Run: headless pygame with SDL's dummy video driver; simulated clock (each Clock.tick advances the game by its frame time, no real sleeping); random seed 0; keys injected as events and as key.get_pressed() state; mouse plan: one left click at the window centre at the start of phase 2, then a move to the lower-right quarter at the start of phase 3.
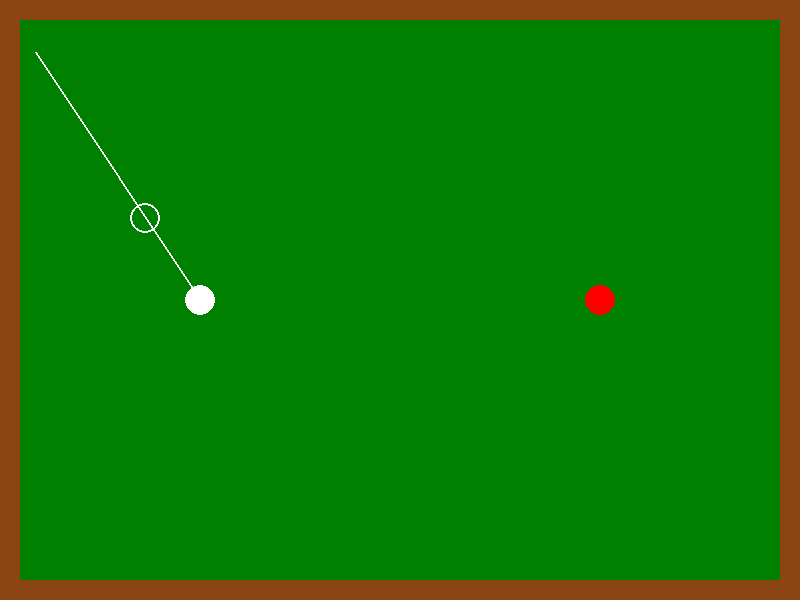
Frame 1 of 4 · flips 1–60 · no input
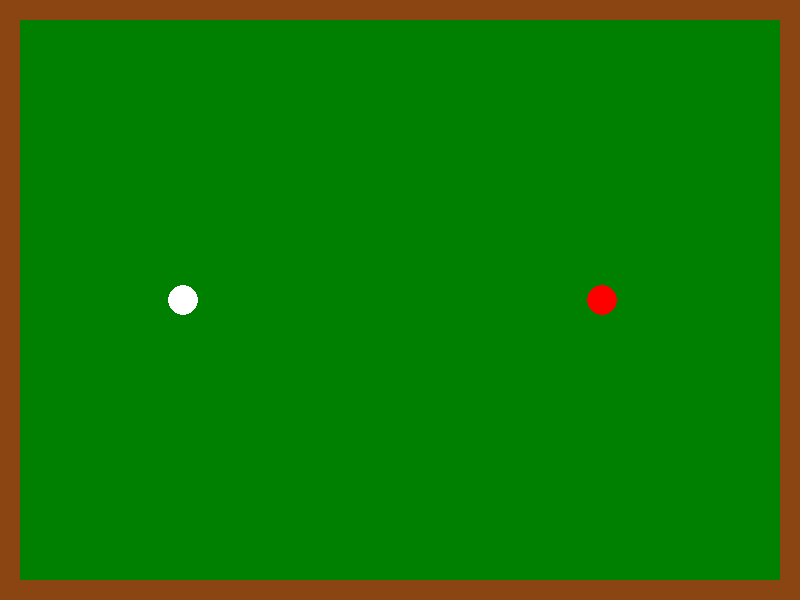
Frame 2 of 4 · flips 61–180 · clicked the window centre · tapped SPACE, RETURN · held RIGHT (→), D
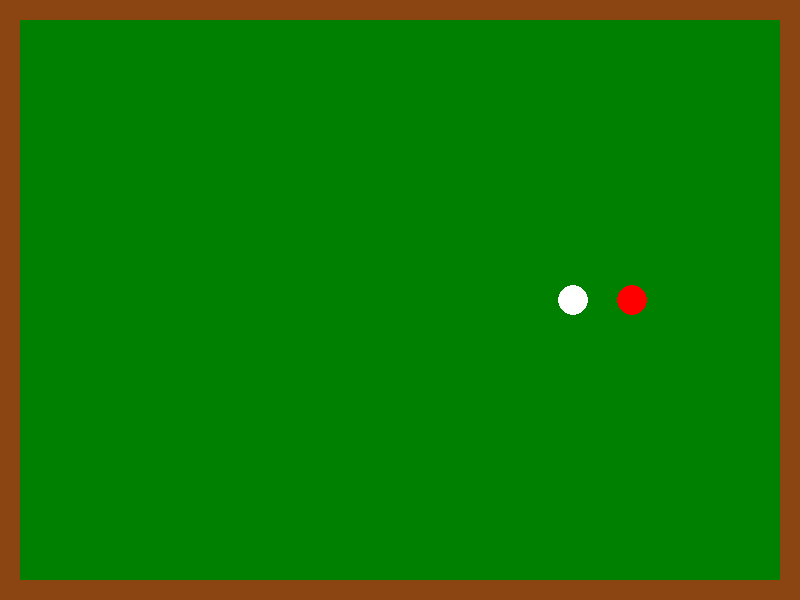
Frame 3 of 4 · flips 181–300 · moved the mouse to the lower-right quarter · held DOWN (↓), S
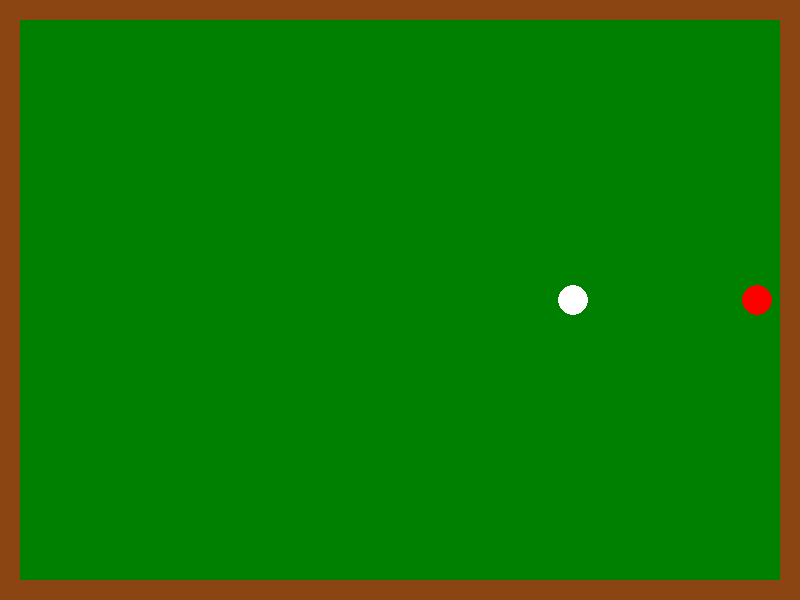
Frame 4 of 4 · flips 301–420 · held LEFT (←), A, UP (↑), W

The pygame program that drew these frames:

import pygame
import math
import sys

# Initialize Pygame
pygame.init()

# Constants
WIDTH, HEIGHT = 800, 600
BALL_RADIUS = 15
CUSHION_WIDTH = 20
FPS = 60

# Colors
WHITE = (255, 255, 255)
BLACK = (0, 0, 0)
RED = (255, 0, 0)
BLUE = (0, 0, 255)
GREEN = (0, 128, 0)
BROWN = (139, 69, 19)
TARGET_TRAJECTORY = (255, 165, 0)  # Orange color for target ball trajectory
DASH_LENGTH = 10  # Length of each dash in the dashed line

# Set up the display
screen = pygame.display.set_mode((WIDTH, HEIGHT))
pygame.display.set_caption("Billiard Simulation")
clock = pygame.time.Clock()

class Ball:
    def __init__(self, x, y, color, is_cue=False):
        self.x = x
        self.y = y
        self.radius = BALL_RADIUS
        self.color = color
        self.velocity_x = 0
        self.velocity_y = 0
        self.is_cue = is_cue
        self.friction = 0.99  # Friction coefficient

    def move(self):
        self.x += self.velocity_x
        self.y += self.velocity_y
        
        # Apply friction
        self.velocity_x *= self.friction
        self.velocity_y *= self.friction
        
        # Stop the ball if velocity is very small
        if abs(self.velocity_x) < 0.1 and abs(self.velocity_y) < 0.1:
            self.velocity_x = 0
            self.velocity_y = 0

    def draw(self, screen):
        pygame.draw.circle(screen, self.color, (int(self.x), int(self.y)), self.radius)
        if self.is_cue:
            # Draw a small white dot to indicate the cue ball
            pygame.draw.circle(screen, WHITE, (int(self.x), int(self.y)), 3)

    def check_cushion_collision(self):
        # Left cushion
        if self.x - self.radius < CUSHION_WIDTH:
            self.x = CUSHION_WIDTH + self.radius
            self.velocity_x = -self.velocity_x
        # Right cushion
        if self.x + self.radius > WIDTH - CUSHION_WIDTH:
            self.x = WIDTH - CUSHION_WIDTH - self.radius
            self.velocity_x = -self.velocity_x
        # Top cushion
        if self.y - self.radius < CUSHION_WIDTH:
            self.y = CUSHION_WIDTH + self.radius
            self.velocity_y = -self.velocity_y
        # Bottom cushion
        if self.y + self.radius > HEIGHT - CUSHION_WIDTH:
            self.y = HEIGHT - CUSHION_WIDTH - self.radius
            self.velocity_y = -self.velocity_y

def predict_cushion_collision(x, y, vx, vy):
    # Predict where the ball will hit the cushion
    while True:
        x += vx
        y += vy
        
        # Check if we hit a cushion
        if x - BALL_RADIUS < CUSHION_WIDTH:
            return (CUSHION_WIDTH + BALL_RADIUS, y - (x - CUSHION_WIDTH - BALL_RADIUS) * (vy/vx)), (-vx, vy)
        if x + BALL_RADIUS > WIDTH - CUSHION_WIDTH:
            return (WIDTH - CUSHION_WIDTH - BALL_RADIUS, y + (x + BALL_RADIUS - (WIDTH - CUSHION_WIDTH)) * (vy/vx)), (-vx, vy)
        if y - BALL_RADIUS < CUSHION_WIDTH:
            return (x - (y - CUSHION_WIDTH - BALL_RADIUS) * (vx/vy), CUSHION_WIDTH + BALL_RADIUS), (vx, -vy)
        if y + BALL_RADIUS > HEIGHT - CUSHION_WIDTH:
            return (x + (y + BALL_RADIUS - (HEIGHT - CUSHION_WIDTH)) * (vx/vy), HEIGHT - CUSHION_WIDTH - BALL_RADIUS), (vx, -vy)

def predict_ball_collision(cue_x, cue_y, target_x, target_y, vx, vy):
    # Check if the trajectory will hit the target ball
    dx = target_x - cue_x
    dy = target_y - cue_y
    distance = math.sqrt(dx**2 + dy**2)
    
    # Calculate the angle between the velocity vector and the line to the target ball
    velocity_angle = math.atan2(vy, vx)
    target_angle = math.atan2(dy, dx)
    angle_diff = abs(velocity_angle - target_angle)
    
    # Calculate the minimum distance between the trajectory and the target ball
    min_distance = distance * math.sin(angle_diff)
    
    if min_distance < 2 * BALL_RADIUS:
        # Calculate the point of collision
        collision_distance = distance * math.cos(angle_diff) - math.sqrt((2 * BALL_RADIUS)**2 - min_distance**2)
        collision_x = cue_x + collision_distance * math.cos(velocity_angle)
        collision_y = cue_y + collision_distance * math.sin(velocity_angle)
        
        # Calculate the new velocities after collision
        angle = math.atan2(dy, dx)
        sin = math.sin(angle)
        cos = math.cos(angle)
        
        # Rotate velocities
        vx1 = vx * cos + vy * sin
        vy1 = vy * cos - vx * sin
        
        # Exchange velocities (simplified collision)
        new_vx = vx1 * cos - vy1 * sin
        new_vy = vy1 * cos + vx1 * sin
        
        return (collision_x, collision_y), (new_vx, new_vy)
    
    return None, None

def draw_dashed_line(surface, color, start_pos, end_pos, width=2):
    x1, y1 = start_pos
    x2, y2 = end_pos
    dx = x2 - x1
    dy = y2 - y1
    distance = math.sqrt(dx**2 + dy**2)
    dx = dx / distance
    dy = dy / distance
    
    for i in range(0, int(distance), DASH_LENGTH * 2):
        start = (x1 + dx * i, y1 + dy * i)
        end = (x1 + dx * (i + DASH_LENGTH), y1 + dy * (i + DASH_LENGTH))
        pygame.draw.line(surface, color, start, end, width)

def draw_trajectory(screen, cue_ball, target_ball, mouse_x, mouse_y):
    # Calculate initial velocity vector
    dx = mouse_x - cue_ball.x
    dy = mouse_y - cue_ball.y
    distance = math.sqrt(dx**2 + dy**2)
    
    if distance == 0:
        return
    
    # Calculate speed based on distance (capped at max_distance)
    max_distance = 200  # Maximum distance for full power
    speed_factor = min(distance, max_distance) / max_distance
    base_speed = 20  # Base speed multiplier
    speed = base_speed * speed_factor
    
    vx = (dx / distance) * speed
    vy = (dy / distance) * speed
    
    # Draw initial trajectory from cue ball
    start_x, start_y = cue_ball.x, cue_ball.y
    
    # Check for ball collision first
    collision_point, new_velocity = predict_ball_collision(cue_ball.x, cue_ball.y, 
                                                         target_ball.x, target_ball.y, 
                                                         vx, vy)
    
    if collision_point:
        # Draw trajectory to collision point
        pygame.draw.line(screen, WHITE, (start_x, start_y), collision_point, 2)
        
        # Calculate and draw predicted positions after collision
        # For target ball
        target_end_x = collision_point[0] + new_velocity[0] * 10
        target_end_y = collision_point[1] + new_velocity[1] * 10
        cushion_point_target, _ = predict_cushion_collision(target_end_x, target_end_y, 
                                                          new_velocity[0], new_velocity[1])
        
        # For cue ball
        cue_end_x = collision_point[0] + vx * 10
        cue_end_y = collision_point[1] + vy * 10
        cushion_point_cue, _ = predict_cushion_collision(cue_end_x, cue_end_y, vx, vy)
        
        # Draw target ball's trajectory after collision with dashed line
        draw_dashed_line(screen, TARGET_TRAJECTORY, collision_point, cushion_point_target, 3)
        # Draw predicted target ball position with a larger outline
        pygame.draw.circle(screen, TARGET_TRAJECTORY, (int(target_end_x), int(target_end_y)), BALL_RADIUS + 2, 3)
        
        # Draw cue ball's trajectory after collision
        pygame.draw.line(screen, WHITE, collision_point, cushion_point_cue, 2)
        # Draw predicted cue ball position
        pygame.draw.circle(screen, WHITE, (int(cue_end_x), int(cue_end_y)), BALL_RADIUS, 2)
        
        # Draw collision point indicator
        pygame.draw.circle(screen, (255, 255, 0), (int(collision_point[0]), int(collision_point[1])), 5)
    else:
        # No ball collision, just draw trajectory to cushion
        cushion_point, _ = predict_cushion_collision(cue_ball.x, cue_ball.y, vx, vy)
        pygame.draw.line(screen, WHITE, (start_x, start_y), cushion_point, 2)
        
        # Draw predicted cue ball position
        cue_end_x = cushion_point[0] - vx * 10
        cue_end_y = cushion_point[1] - vy * 10
        pygame.draw.circle(screen, WHITE, (int(cue_end_x), int(cue_end_y)), BALL_RADIUS, 2)

def check_ball_collision(ball1, ball2):
    dx = ball2.x - ball1.x
    dy = ball2.y - ball1.y
    distance = math.sqrt(dx**2 + dy**2)
    
    if distance < ball1.radius + ball2.radius:
        # Calculate collision response
        angle = math.atan2(dy, dx)
        sin = math.sin(angle)
        cos = math.cos(angle)
        
        # Rotate velocities
        vx1 = ball1.velocity_x * cos + ball1.velocity_y * sin
        vy1 = ball1.velocity_y * cos - ball1.velocity_x * sin
        vx2 = ball2.velocity_x * cos + ball2.velocity_y * sin
        vy2 = ball2.velocity_y * cos - ball2.velocity_x * sin
        
        # Exchange velocities
        ball1.velocity_x = vx2 * cos - vy1 * sin
        ball1.velocity_y = vy1 * cos + vx2 * sin
        ball2.velocity_x = vx1 * cos - vy2 * sin
        ball2.velocity_y = vy2 * cos + vx1 * sin
        
        # Move balls apart to prevent sticking
        overlap = (ball1.radius + ball2.radius - distance) / 2
        ball1.x -= overlap * cos
        ball1.y -= overlap * sin
        ball2.x += overlap * cos
        ball2.y += overlap * sin

def draw_table():
    # Draw cushions
    pygame.draw.rect(screen, BROWN, (0, 0, WIDTH, CUSHION_WIDTH))  # Top
    pygame.draw.rect(screen, BROWN, (0, 0, CUSHION_WIDTH, HEIGHT))  # Left
    pygame.draw.rect(screen, BROWN, (0, HEIGHT - CUSHION_WIDTH, WIDTH, CUSHION_WIDTH))  # Bottom
    pygame.draw.rect(screen, BROWN, (WIDTH - CUSHION_WIDTH, 0, CUSHION_WIDTH, HEIGHT))  # Right
    
    # Draw table surface
    pygame.draw.rect(screen, GREEN, (CUSHION_WIDTH, CUSHION_WIDTH, 
                                    WIDTH - 2*CUSHION_WIDTH, HEIGHT - 2*CUSHION_WIDTH))

def main():
    # Create balls
    cue_ball = Ball(WIDTH//4, HEIGHT//2, WHITE, True)
    target_ball = Ball(3*WIDTH//4, HEIGHT//2, RED)
    
    # Game state
    aiming = True
    max_distance = 200  # Maximum distance for full power
    base_speed = 20  # Base speed multiplier
    
    while True:
        for event in pygame.event.get():
            if event.type == pygame.QUIT:
                pygame.quit()
                sys.exit()
            
            if event.type == pygame.MOUSEBUTTONDOWN and aiming:
                # Calculate shot direction and power based on distance
                mouse_x, mouse_y = pygame.mouse.get_pos()
                dx = mouse_x - cue_ball.x
                dy = mouse_y - cue_ball.y
                distance = math.sqrt(dx**2 + dy**2)
                
                if distance > 0:
                    # Calculate speed based on distance
                    speed_factor = min(distance, max_distance) / max_distance
                    speed = base_speed * speed_factor
                    
                    cue_ball.velocity_x = (dx / distance) * speed
                    cue_ball.velocity_y = (dy / distance) * speed
                    aiming = False
            
            if event.type == pygame.KEYDOWN:
                if event.key == pygame.K_r:  # Reset the simulation
                    cue_ball = Ball(WIDTH//4, HEIGHT//2, WHITE, True)
                    target_ball = Ball(3*WIDTH//4, HEIGHT//2, RED)
                    aiming = True
        
        # Update
        if not aiming:
            cue_ball.move()
            target_ball.move()
            
            # Check collisions
            cue_ball.check_cushion_collision()
            target_ball.check_cushion_collision()
            check_ball_collision(cue_ball, target_ball)
            
            # Check if balls have stopped
            if (cue_ball.velocity_x == 0 and cue_ball.velocity_y == 0 and 
                target_ball.velocity_x == 0 and target_ball.velocity_y == 0):
                aiming = True
        
        # Draw
        screen.fill(BLACK)
        draw_table()
        
        # Draw trajectory when aiming
        if aiming:
            mouse_x, mouse_y = pygame.mouse.get_pos()
            draw_trajectory(screen, cue_ball, target_ball, mouse_x, mouse_y)
        
        # Draw balls
        target_ball.draw(screen)
        cue_ball.draw(screen)
        
        pygame.display.flip()
        clock.tick(FPS)

if __name__ == "__main__":
    main()
